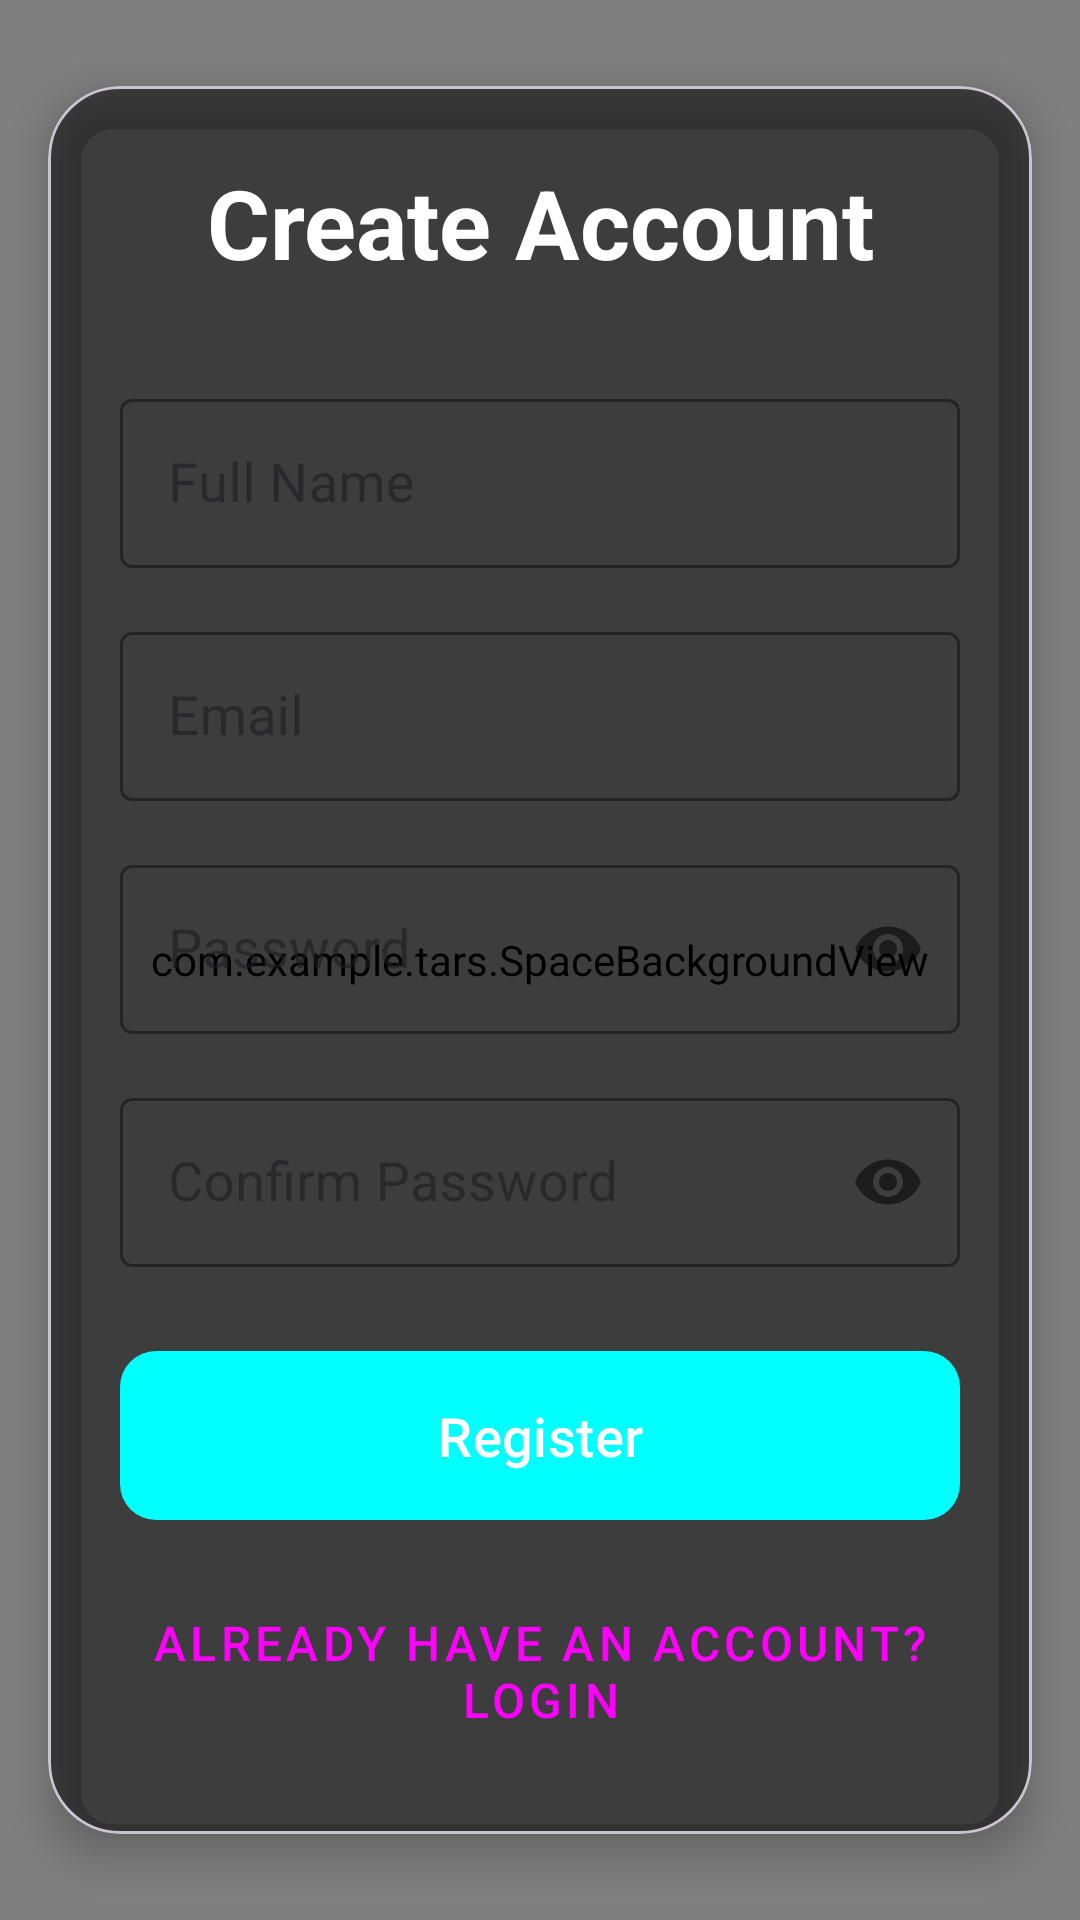

The Android layout XML behind this screen, and the referenced resources:
<!-- AndroidManifest.xml: activity theme Theme.Tars -->
<!-- res/layout/activity_register.xml -->
<?xml version="1.0" encoding="utf-8"?>
<androidx.constraintlayout.widget.ConstraintLayout xmlns:android="http://schemas.android.com/apk/res/android"
    xmlns:app="http://schemas.android.com/apk/res-auto"
    android:layout_width="match_parent"
    android:layout_height="match_parent"
    android:background="@color/space_background">

    <com.example.tars.SpaceBackgroundView
        android:id="@+id/spaceBackground"
        android:layout_width="match_parent"
        android:layout_height="match_parent" />

    <com.google.android.material.card.MaterialCardView
        android:id="@+id/registerCard"
        android:layout_width="match_parent"
        android:layout_height="wrap_content"
        android:layout_marginHorizontal="16dp"
        app:cardBackgroundColor="#80000000"
        app:cardCornerRadius="24dp"
        app:cardElevation="8dp"
        app:layout_constraintBottom_toBottomOf="parent"
        app:layout_constraintTop_toTopOf="parent">

        <LinearLayout
            android:layout_width="match_parent"
            android:layout_height="wrap_content"
            android:orientation="vertical"
            android:padding="24dp">

            <TextView
                android:id="@+id/registerTitle"
                android:layout_width="match_parent"
                android:layout_height="wrap_content"
                android:layout_marginBottom="32dp"
                android:gravity="center"
                android:text="Create Account"
                android:textColor="@color/white"
                android:textSize="32sp"
                android:textStyle="bold" />

            <com.google.android.material.textfield.TextInputLayout
                android:id="@+id/nameLayout"
                style="@style/Widget.MaterialComponents.TextInputLayout.OutlinedBox"
                android:layout_width="match_parent"
                android:layout_height="wrap_content"
                android:layout_marginBottom="16dp"
                android:hint="Full Name"
                app:boxStrokeColor="@color/neon_blue"
                app:hintTextColor="@color/neon_blue">

                <com.google.android.material.textfield.TextInputEditText
                    android:id="@+id/nameInput"
                    android:layout_width="match_parent"
                    android:layout_height="wrap_content"
                    android:inputType="textPersonName"
                    android:textColor="@color/white"
                    android:textSize="18sp"
                    android:padding="16dp" />

            </com.google.android.material.textfield.TextInputLayout>

            <com.google.android.material.textfield.TextInputLayout
                android:id="@+id/emailLayout"
                style="@style/Widget.MaterialComponents.TextInputLayout.OutlinedBox"
                android:layout_width="match_parent"
                android:layout_height="wrap_content"
                android:layout_marginBottom="16dp"
                android:hint="Email"
                app:boxStrokeColor="@color/neon_blue"
                app:hintTextColor="@color/neon_blue">

                <com.google.android.material.textfield.TextInputEditText
                    android:id="@+id/emailInput"
                    android:layout_width="match_parent"
                    android:layout_height="wrap_content"
                    android:inputType="textEmailAddress"
                    android:textColor="@color/white"
                    android:textSize="18sp"
                    android:padding="16dp" />

            </com.google.android.material.textfield.TextInputLayout>

            <com.google.android.material.textfield.TextInputLayout
                android:id="@+id/passwordLayout"
                style="@style/Widget.MaterialComponents.TextInputLayout.OutlinedBox"
                android:layout_width="match_parent"
                android:layout_height="wrap_content"
                android:layout_marginBottom="16dp"
                android:hint="Password"
                app:boxStrokeColor="@color/neon_blue"
                app:hintTextColor="@color/neon_blue"
                app:passwordToggleEnabled="true">

                <com.google.android.material.textfield.TextInputEditText
                    android:id="@+id/passwordInput"
                    android:layout_width="match_parent"
                    android:layout_height="wrap_content"
                    android:inputType="textPassword"
                    android:textColor="@color/white"
                    android:textSize="18sp"
                    android:padding="16dp" />

            </com.google.android.material.textfield.TextInputLayout>

            <com.google.android.material.textfield.TextInputLayout
                android:id="@+id/confirmPasswordLayout"
                style="@style/Widget.MaterialComponents.TextInputLayout.OutlinedBox"
                android:layout_width="match_parent"
                android:layout_height="wrap_content"
                android:layout_marginBottom="24dp"
                android:hint="Confirm Password"
                app:boxStrokeColor="@color/neon_blue"
                app:hintTextColor="@color/neon_blue"
                app:passwordToggleEnabled="true">

                <com.google.android.material.textfield.TextInputEditText
                    android:id="@+id/confirmPasswordInput"
                    android:layout_width="match_parent"
                    android:layout_height="wrap_content"
                    android:inputType="textPassword"
                    android:textColor="@color/white"
                    android:textSize="18sp"
                    android:padding="16dp" />

            </com.google.android.material.textfield.TextInputLayout>

            <com.google.android.material.button.MaterialButton
                android:id="@+id/registerButton"
                android:layout_width="match_parent"
                android:layout_height="wrap_content"
                android:layout_marginBottom="16dp"
                android:padding="16dp"
                android:text="Register"
                android:textColor="@color/white"
                android:textSize="18sp"
                app:backgroundTint="@color/neon_blue"
                app:cornerRadius="12dp" />

            <com.google.android.material.button.MaterialButton
                android:id="@+id/backToLoginButton"
                style="@style/Widget.MaterialComponents.Button.TextButton"
                android:layout_width="wrap_content"
                android:layout_height="wrap_content"
                android:layout_gravity="center"
                android:text="Already have an account? Login"
                android:textColor="@color/neon_purple"
                android:textSize="16sp" />

            <ProgressBar
                android:id="@+id/progressBar"
                android:layout_width="wrap_content"
                android:layout_height="wrap_content"
                android:layout_gravity="center"
                android:layout_marginTop="16dp"
                android:visibility="gone" />

        </LinearLayout>

    </com.google.android.material.card.MaterialCardView>

</androidx.constraintlayout.widget.ConstraintLayout>
<!-- resources referenced by this layout -->
<resources>
  <color name="neon_blue">#00FFFF</color>
  <color name="neon_purple">#FF00FF</color>
  <color name="space_background">#FF000000</color>
  <color name="white">#FFFFFFFF</color>
  <style name="Theme.Tars" parent="Base.Theme.Tars" />
  <style name="Base.Theme.Tars" parent="Theme.Material3.DayNight.NoActionBar">
          
          
      </style>
</resources>
